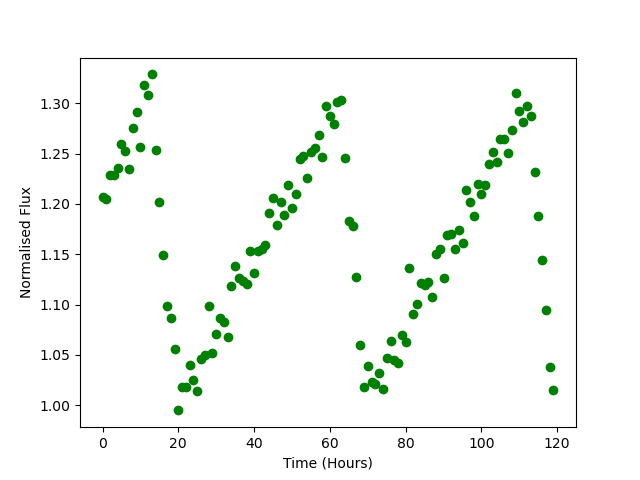

The file beside this chart, header and first rows:
Time, Flux
0.0, 1.206
1.0, 1.205
2.0, 1.228
3.0, 1.229
4.0, 1.236
5.0, 1.26
6.0, 1.253
7.0, 1.235
8.0, 1.276
9.0, 1.292
10.0, 1.256
11.0, 1.318
12.0, 1.308
13.0, 1.329
14.0, 1.253
15.0, 1.202
16.0, 1.149
17.0, 1.099
18.0, 1.087
19.0, 1.055
20.0, 0.9948
21.0, 1.018
22.0, 1.018
23.0, 1.04
24.0, 1.025
25.0, 1.014
26.0, 1.046
27.0, 1.05
28.0, 1.098
29.0, 1.052
30.0, 1.07
31.0, 1.087
32.0, 1.082
33.0, 1.068
34.0, 1.118
35.0, 1.138
36.0, 1.126
37.0, 1.123
38.0, 1.12
39.0, 1.153
40.0, 1.131
41.0, 1.153
42.0, 1.155
43.0, 1.159
44.0, 1.191
45.0, 1.206
46.0, 1.179
47.0, 1.202
48.0, 1.189
49.0, 1.219
50.0, 1.195
51.0, 1.21
52.0, 1.245
53.0, 1.247
54.0, 1.226
55.0, 1.252
56.0, 1.256
57.0, 1.269
58.0, 1.247
59.0, 1.297
... 60 more rows
